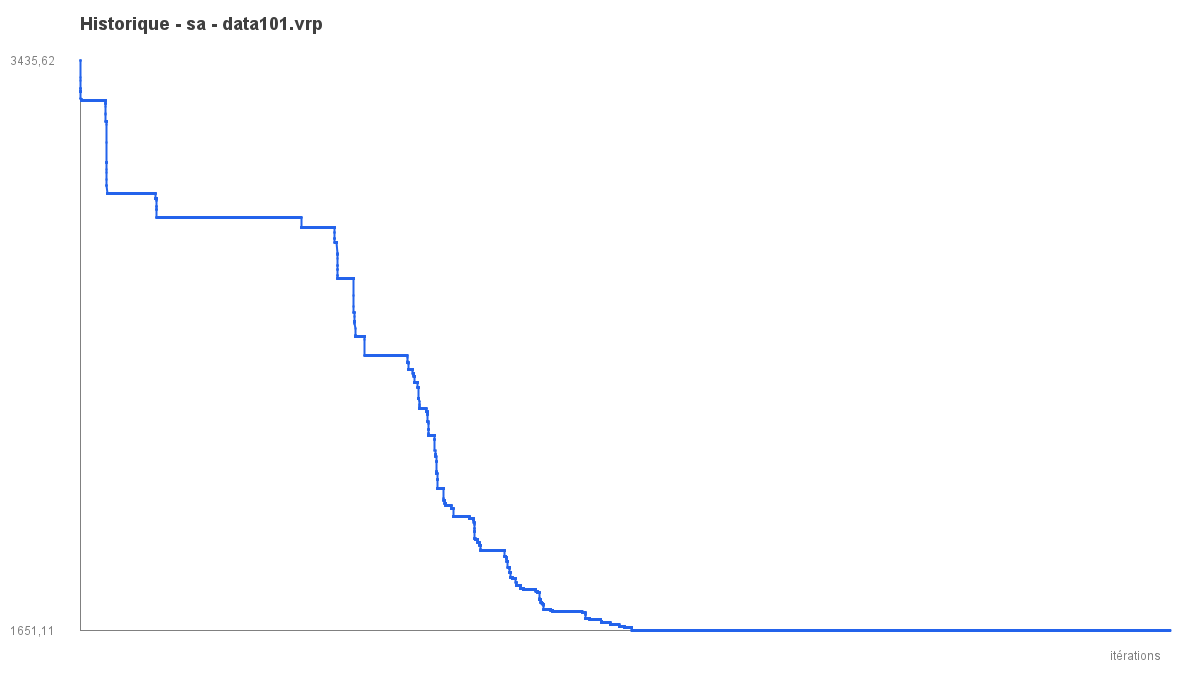

Data behind this chart, as committed beside it:
iter, best_objective
1, 3436
2, 3436
3, 3436
4, 3384
5, 3376
6, 3350
7, 3350
8, 3350
9, 3350
10, 3341
11, 3341
12, 3341
13, 3341
14, 3341
15, 3341
16, 3341
17, 3341
18, 3341
19, 3341
20, 3341
21, 3341
22, 3341
23, 3341
24, 3341
25, 3341
26, 3341
27, 3318
28, 3318
29, 3316
30, 3316
31, 3316
32, 3316
33, 3316
34, 3313
35, 3313
36, 3313
37, 3313
38, 3313
39, 3313
40, 3313
41, 3313
42, 3313
43, 3313
44, 3313
45, 3313
46, 3313
47, 3313
48, 3313
49, 3313
50, 3313
51, 3313
52, 3313
53, 3313
54, 3313
55, 3313
56, 3313
57, 3313
58, 3313
59, 3313
60, 3313
... 29,940 more rows
